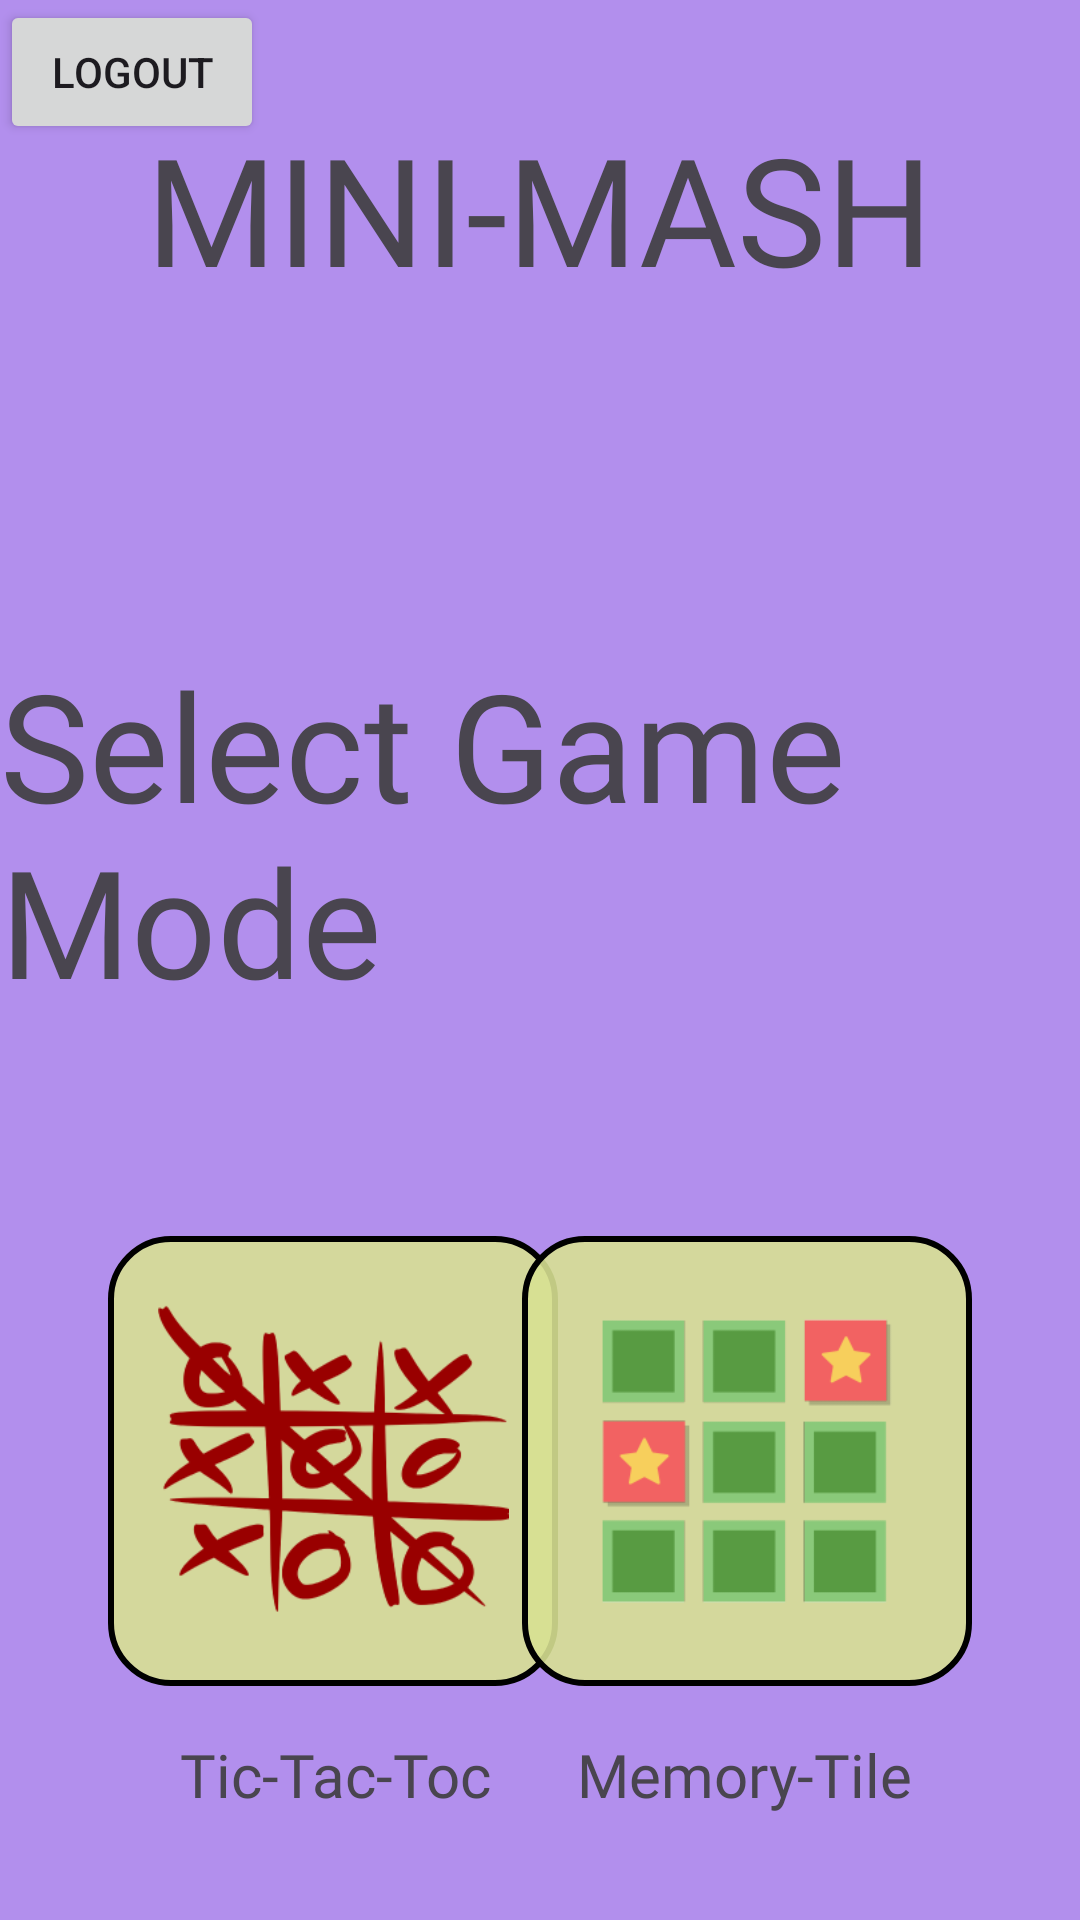

Reconstruct the res/layout file that produces this screen, plus the resources it refers to.
<!-- AndroidManifest.xml: application theme Theme.MiniMash -->
<!-- res/layout/activity_main.xml -->
<?xml version="1.0" encoding="utf-8"?>
<androidx.constraintlayout.widget.ConstraintLayout xmlns:android="http://schemas.android.com/apk/res/android"
    xmlns:app="http://schemas.android.com/apk/res-auto"
    xmlns:tools="http://schemas.android.com/tools"
    android:layout_width="match_parent"
    android:background="#8F783FDF"
    android:layout_height="match_parent"
    tools:context=".MainActivity">


    <ImageView
        android:id="@+id/tic"
        android:layout_width="150dp"
        android:layout_height="150dp"
        android:layout_marginStart="36dp"
        android:layout_marginTop="72dp"

        app:layout_constraintStart_toStartOf="parent"
        app:layout_constraintTop_toBottomOf="@+id/textView27"
        android:src="@drawable/custum_box" 
        />

    <ImageView
        android:id="@+id/memory"
        android:layout_width="150dp"
        android:layout_height="150dp"
        android:layout_marginTop="72dp"
        android:layout_marginEnd="36dp"
        app:layout_constraintEnd_toEndOf="parent"
        app:layout_constraintTop_toBottomOf="@+id/textView27"
        android:src="@drawable/custum_box" />

    <ImageView
        android:id="@+id/rps"
        android:layout_width="150dp"
        android:layout_height="150dp"
        android:layout_marginTop="100dp"
        app:layout_constraintEnd_toEndOf="parent"
        app:layout_constraintHorizontal_bias="0.137"
        app:layout_constraintStart_toStartOf="parent"
        app:layout_constraintTop_toBottomOf="@+id/tic"
        android:src="@drawable/custum_box" />

    <ImageView
        android:id="@+id/brick"
        android:layout_width="150dp"
        android:layout_height="150dp"
        android:layout_marginTop="100dp"
        app:layout_constraintEnd_toEndOf="parent"
        app:layout_constraintHorizontal_bias="0.862"
        app:layout_constraintStart_toStartOf="parent"
        app:layout_constraintTop_toBottomOf="@+id/memory"
        android:src="@drawable/custum_box" />

    <TextView
        android:id="@+id/textView26"
        android:layout_width="wrap_content"
        android:layout_height="wrap_content"
        android:layout_marginTop="36dp"
        android:fontFamily="@font/gamefont"
        android:text="MINI-MASH"
        android:textSize="50dp"
        app:layout_constraintEnd_toEndOf="parent"
        app:layout_constraintStart_toStartOf="parent"
        app:layout_constraintTop_toTopOf="parent" />

    <TextView
        android:id="@+id/textView27"
        android:layout_width="wrap_content"
        android:layout_height="wrap_content"
        android:layout_marginTop="112dp"
        android:text="Select Game Mode"
        android:fontFamily="@font/gamefont"
        android:textSize="50dp"
        app:layout_constraintEnd_toEndOf="parent"
        app:layout_constraintHorizontal_bias="0.498"
        app:layout_constraintStart_toStartOf="parent"
        app:layout_constraintTop_toBottomOf="@+id/textView26" />

    <ImageView
        android:id="@+id/imageView23"
        android:layout_width="117dp"
        android:layout_height="121dp"
        app:layout_constraintBottom_toBottomOf="@+id/tic"
        app:layout_constraintEnd_toEndOf="@+id/tic"
        app:layout_constraintStart_toStartOf="@+id/tic"
        
        app:layout_constraintTop_toTopOf="@+id/tic"
        android:src ="@drawable/ttt" />

    <ImageView
        android:id="@+id/imageView24"
        android:layout_width="140dp"
        android:layout_height="140dp"
        app:layout_constraintBottom_toBottomOf="@+id/memory"
        app:layout_constraintEnd_toEndOf="@+id/memory"
        app:layout_constraintStart_toStartOf="@+id/memory"
        app:layout_constraintTop_toTopOf="@+id/memory"
        android:src ="@drawable/mtandroid" />

    <ImageView
        android:id="@+id/imageView25"
        android:layout_width="134dp"
        android:layout_height="158dp"
        app:layout_constraintBottom_toBottomOf="@+id/rps"
        app:layout_constraintEnd_toEndOf="@+id/rps"
        app:layout_constraintStart_toStartOf="@+id/rps"
        app:layout_constraintTop_toTopOf="@+id/rps"
        app:layout_constraintVertical_bias="0.0"
        android:src ="@drawable/rpsandroid" />

    <ImageView
        android:id="@+id/imageView26"
        android:layout_width="120dp"
        android:layout_height="120dp"
        app:layout_constraintBottom_toBottomOf="@+id/brick"
        app:layout_constraintEnd_toEndOf="@+id/brick"
        app:layout_constraintStart_toStartOf="@+id/brick"
        app:layout_constraintTop_toTopOf="@+id/brick"
        android:src ="@drawable/bbandroid" />

    <TextView
        android:id="@+id/textView30"
        android:layout_width="wrap_content"
        android:layout_height="wrap_content"

        android:layout_marginStart="60dp"
        android:layout_marginTop="16dp"
        android:fontFamily="@font/gamefont"
        android:text="Tic-Tac-Toc"
        android:textSize="20dp"
        app:layout_constraintStart_toStartOf="parent"
        app:layout_constraintTop_toBottomOf="@+id/tic" />

    <TextView
        android:id="@+id/textView31"
        android:layout_width="wrap_content"
        android:layout_height="wrap_content"
        android:layout_marginTop="16dp"
        android:layout_marginEnd="56dp"
        android:fontFamily="@font/gamefont"
        android:text="Memory-Tile"
        android:textSize="20dp"
        app:layout_constraintEnd_toEndOf="parent"
        app:layout_constraintTop_toBottomOf="@+id/memory" />

    <TextView
        android:id="@+id/textView32"
        android:layout_width="wrap_content"
        android:layout_height="wrap_content"
        android:layout_marginStart="28dp"
        android:layout_marginTop="16dp"
        android:fontFamily="@font/gamefont"
        android:text="Rock Paper Scissor"
        android:textSize="20dp"
        app:layout_constraintStart_toStartOf="parent"
        app:layout_constraintTop_toBottomOf="@+id/rps" />

    <TextView
        android:id="@+id/textView33"
        android:layout_width="wrap_content"
        android:layout_height="wrap_content"
        android:layout_marginTop="28dp"
        android:layout_marginEnd="48dp"
        android:fontFamily="@font/gamefont"
        android:text="Brick Breaker"
        android:textSize="20dp"
        app:layout_constraintEnd_toEndOf="parent"
        app:layout_constraintTop_toBottomOf="@+id/imageView26" />

    <Button
        android:id="@+id/button2"
        android:layout_width="wrap_content"
        android:layout_height="wrap_content"
        android:text="Logout"
        app:layout_constraintEnd_toEndOf="parent"
        app:layout_constraintHorizontal_bias="0.0"
        app:layout_constraintStart_toStartOf="parent"
        app:layout_constraintTop_toTopOf="parent" />
</androidx.constraintlayout.widget.ConstraintLayout>
<!-- resources referenced by this layout -->
<resources>
  <!-- drawable bbandroid: png bitmap (drawable, 9178 bytes) -->
  <!-- drawable custum_box (drawable) -->
  <?xml version="1.0" encoding="utf-8"?>
  <shape xmlns:android="http://schemas.android.com/apk/res/android"
      android:shape="rectangle">
      <stroke android:color="@color/black" android:width="2dp"/>
      <solid android:color="#E4D8E193"/>
      <corners android:radius="20dp"/>
  </shape>
  <!-- drawable mtandroid: png bitmap (drawable, 3361 bytes) -->
  <!-- drawable rpsandroid: png bitmap (drawable, 79943 bytes) -->
  <!-- drawable ttt: png bitmap (drawable, 19531 bytes) -->
  <style name="Theme.MiniMash" parent="Base.Theme.MiniMash" />
  <style name="Base.Theme.MiniMash" parent="Theme.Material3.Light.NoActionBar">
          
          
      </style>
  <!-- not gathered from this repository: default colours our renderer supplied (Android Studio template values) -->
  <color name="black">#FF000000</color>
</resources>
